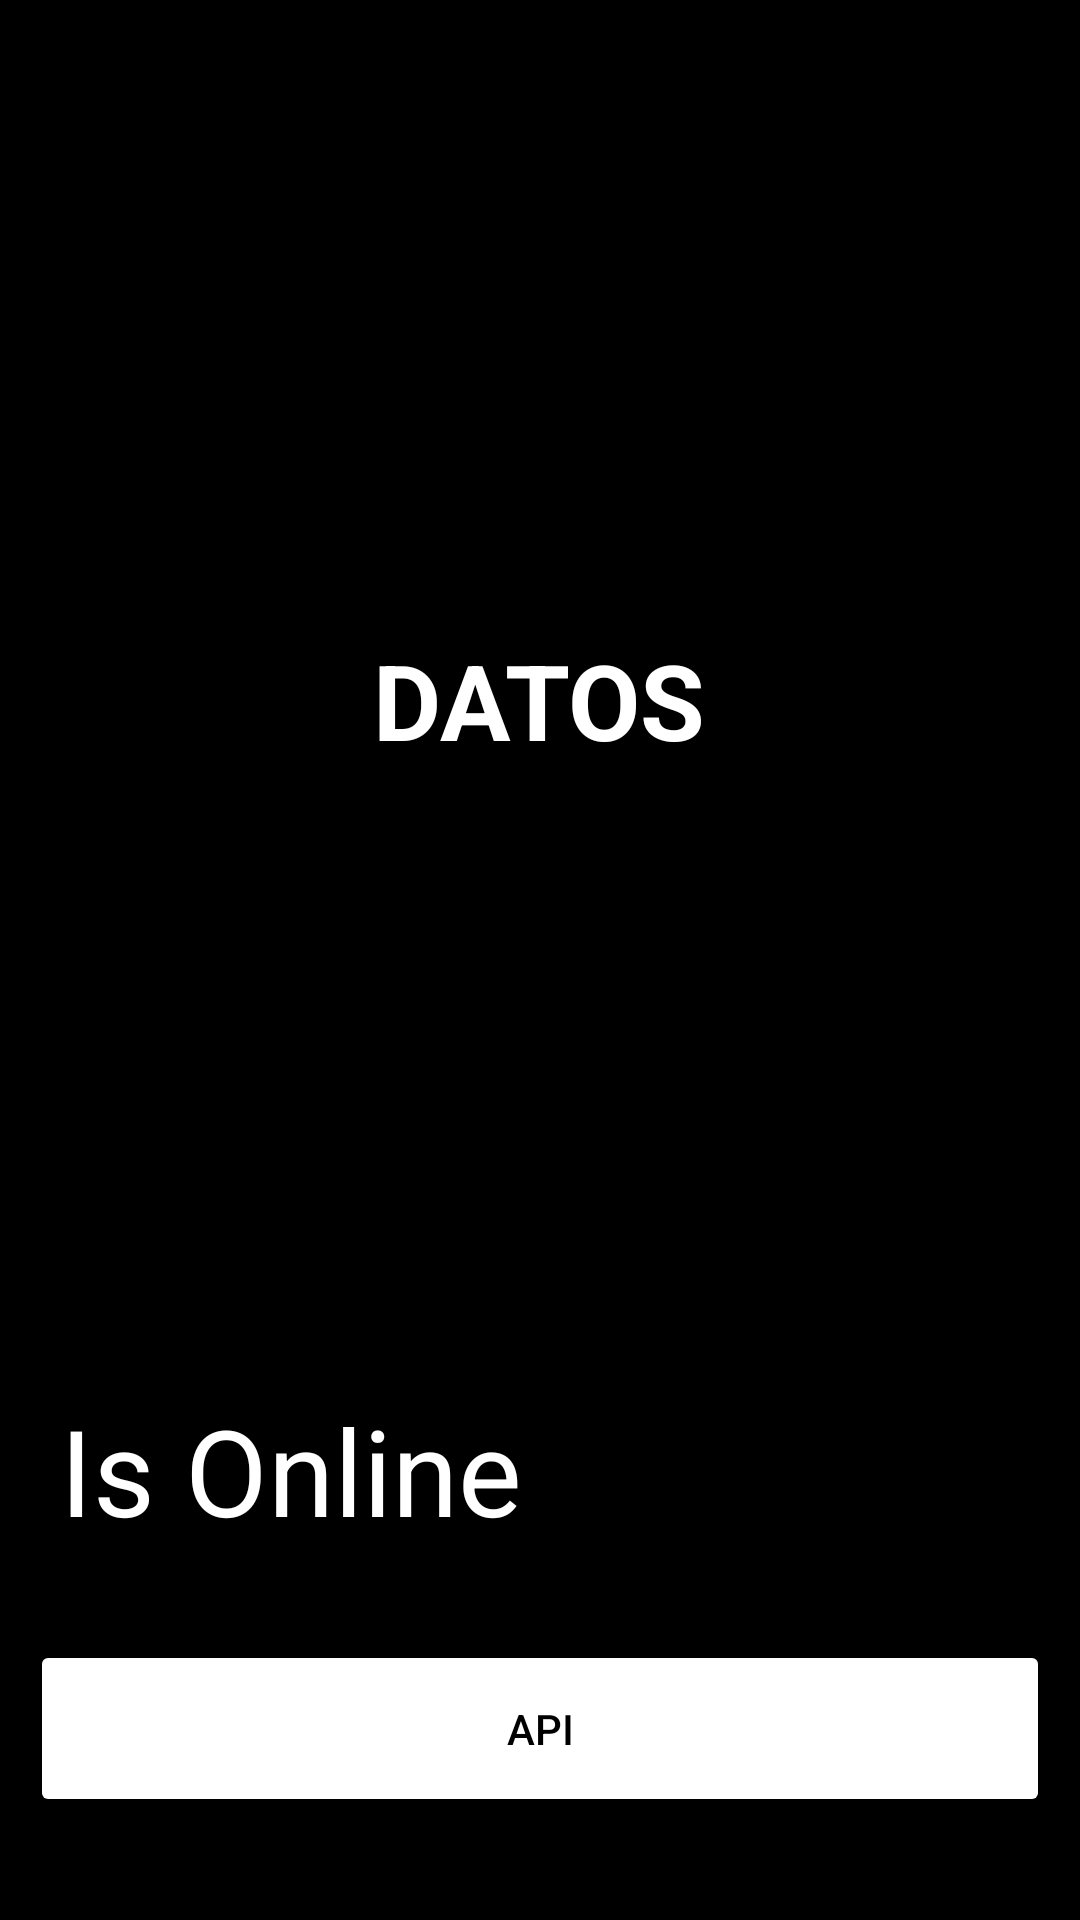

Android layout source for this screen:
<!-- AndroidManifest.xml: application theme Theme.AndroidLogin -->
<!-- res/layout/activity_home.xml -->
<?xml version="1.0" encoding="utf-8"?>
<androidx.constraintlayout.widget.ConstraintLayout xmlns:android="http://schemas.android.com/apk/res/android"
    xmlns:app="http://schemas.android.com/apk/res-auto"
    xmlns:tools="http://schemas.android.com/tools"
    android:layout_width="match_parent"
    android:layout_height="match_parent"
    android:background="@color/black"

    tools:context=".Home">
    <LinearLayout
        android:layout_width="match_parent"
        android:layout_height="match_parent"
        android:orientation="vertical"
        android:gravity="center">

        <androidx.appcompat.widget.AppCompatImageView
            android:layout_width="wrap_content"
            android:layout_height="200dp"
            android:layout_marginBottom="10dp"
            app:srcCompat="@drawable/life" />
        
        <TextView
            android:layout_width="wrap_content"
            android:layout_height="wrap_content"
            android:text="@string/datos"
            android:textColor="@color/white"
            android:textStyle="bold"
            android:textSize="35sp"
            android:id="@+id/textView" />

        <TextView
            android:id="@+id/infoName"
            android:layout_width="match_parent"
            android:layout_height="wrap_content"
            android:text=""
            android:textColor="@color/white"
            android:padding="20dp"
            android:textSize="40sp" />

        <TextView
            android:id="@+id/infoPass"
            android:layout_width="match_parent"
            android:layout_height="wrap_content"
            android:text=""
            android:textColor="@color/white"
            android:padding="20dp"
            android:textSize="40sp" />


        <TextView
            android:id="@+id/infoOnline"
            android:layout_width="match_parent"
            android:layout_height="wrap_content"
            android:text="@string/onli"
            android:textColor="@color/white"
            android:padding="20dp"
            android:textSize="40sp" />

        <Button
            android:id="@+id/api"
            android:layout_width="match_parent"
            android:layout_height="wrap_content"
            android:onClick="api"
            android:padding="20dp"
            android:backgroundTint="@color/white"
            android:layout_margin="10dp"
            android:textColor="@color/black"
            android:text="@string/api" />

        <Button
            android:id="@+id/back"
            android:layout_width="match_parent"
            android:layout_height="wrap_content"
            android:layout_margin="10dp"
            android:onClick="volver"
            android:padding="20dp"
            android:backgroundTint="@color/white"
            android:text="@string/volver"
            android:textColor="@color/black"
            tools:ignore="VisualLintButtonSize" />

    </LinearLayout>

</androidx.constraintlayout.widget.ConstraintLayout>
<!-- resources referenced by this layout -->
<resources>
  <color name="black">#000000</color>
  <color name="white">#fff</color>
  <string name="api">API</string>
  <string name="datos">DATOS</string>
  <string name="onli">Is Online</string>
  <string name="volver">Volver</string>
  <style name="Theme.AndroidLogin" parent="Theme.MaterialComponents.DayNight.DarkActionBar">
          
          <item name="colorPrimary">@color/purple_500</item>
          <item name="colorPrimaryVariant">@color/purple_700</item>
          <item name="colorOnPrimary">@color/white</item>
          
          <item name="colorSecondary">@color/teal_200</item>
          <item name="colorSecondaryVariant">@color/teal_700</item>
          <item name="colorOnSecondary">@color/black</item>
          
          <item name="android:statusBarColor">?attr/colorPrimaryVariant</item>
          
      </style>
  <color name="purple_500">#FF6200EE</color>
  <color name="purple_700">#FF3700B3</color>
  <color name="teal_200">#FF03DAC5</color>
  <color name="teal_700">#FF018786</color>
</resources>
